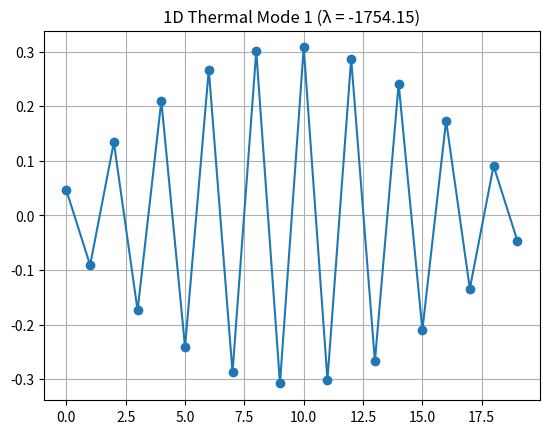
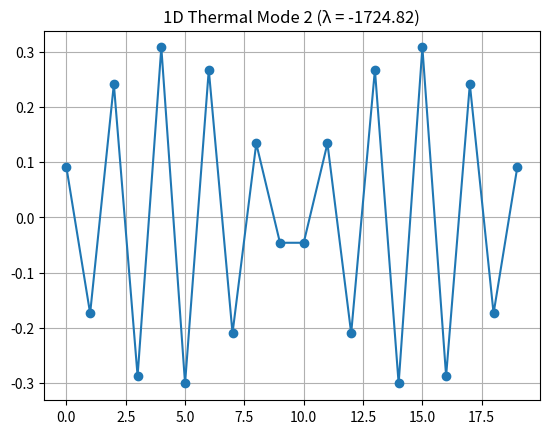
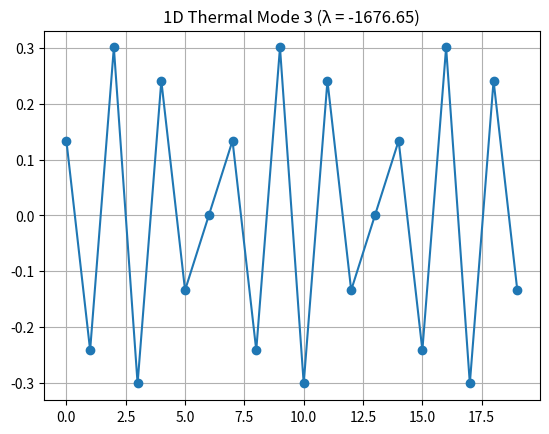

Reproduce these figures in Python, in order.
import numpy as np
import matplotlib.pyplot as plt


def build_1d_conduction_matrix(N, alpha):
    """
    Build the 1D conduction operator for:
        dT/dt = alpha * T_xx
    on the interval (0,1) with T(0)=T(1)=0.
    Using N interior points.
    """
    h = 1.0 / (N + 1)
    A = np.zeros((N, N))

    # Fill matrix using 1D second-order finite difference
    for i in range(N):
        A[i, i] = -2
        if i > 0:
            A[i, i - 1] = 1
        if i < N - 1:
            A[i, i + 1] = 1

    return alpha / h**2 * A


def plot_mode(vec, title):
    plt.figure()
    plt.plot(vec, marker='o')
    plt.title(title)
    plt.grid(True)
    plt.show()


def main():
    N = 20      # number of interior points
    alpha = 1.0

    # Build discrete conduction operator
    A = build_1d_conduction_matrix(N, alpha)

    # Compute eigenvalues and eigenvectors
    vals, vecs = np.linalg.eig(A)

    # Sort by eigenvalue (smallest eigenvalue first)
    idxs = np.argsort(vals)
    vals = vals[idxs]
    vecs = vecs[:, idxs]

    print("First 5 eigenvalues:", vals[:5])

    # Plot first three modes
    for m in range(3):
        plot_mode(vecs[:, m], f"1D Thermal Mode {m+1} (λ = {vals[m]:.2f})")


if __name__ == "__main__":
    main()
